Run: headless pygame with SDL's dummy video driver; simulated clock (each Clock.tick advances the game by its frame time, no real sleeping); random seed 0; keys injected as events and as key.get_pressed() state; mouse plan: one left click at the window centre at the start of phase 2, then a move to the lower-right quarter at the start of phase 3.
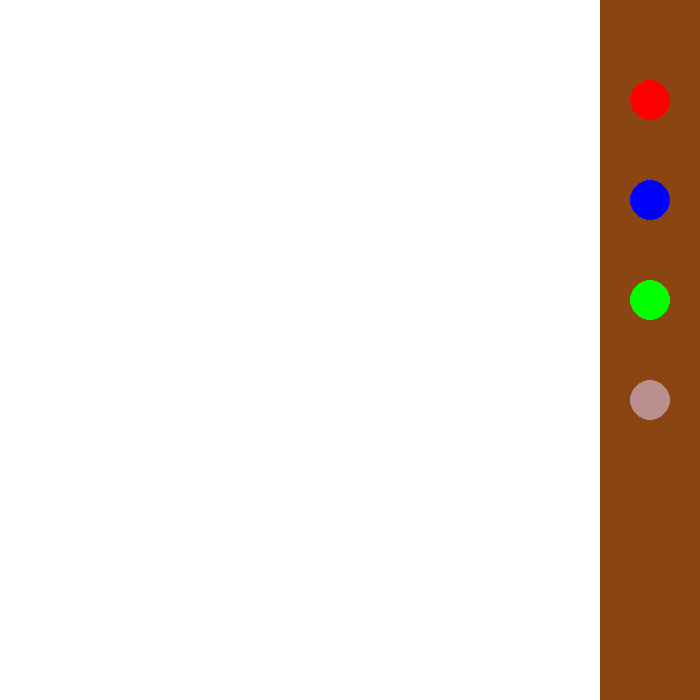
Frame 1 of 4 · flips 1–60 · no input
Frame 2 of 4 · flips 61–180 · clicked the window centre · tapped SPACE, RETURN · held RIGHT (→), D · screen unchanged from frame 1, image omitted
Frame 3 of 4 · flips 181–300 · moved the mouse to the lower-right quarter · held DOWN (↓), S · screen unchanged from frame 2, image omitted
Frame 4 of 4 · flips 301–420 · held LEFT (←), A, UP (↑), W · screen unchanged from frame 3, image omitted

The pygame program that drew these frames:

import pygame
from pygame import *

pygame.init()

window_size = 700

palette_colour = (139, 69, 19)
palette_coordinates = (600, 0, 100, window_size) #(x, y, width, length)

# Set up the drawing window
screen = pygame.display.set_mode([700, 700])

drawing_surface = pygame.Surface((700, 700))

RED = (255, 0, 0)
BLUE = (0, 0, 255)
GREEN = (0, 255, 0)
ERASER = (188, 143, 143)
WHITE = (255, 255, 255)
colour_selected = (255, 255, 255)

class Colour_option:
    def __init__(self, coordinate, colour, radius):
        self.coordinate = coordinate
        self.colour = colour
        self.radius = radius
        
    def draw_paint_option(self):
        pygame.draw.circle(drawing_surface, self.colour, self.coordinate, self.radius, 0) 
        
    def check_if_clicked(self, mouse_pos):
        global colour_selected
        colour_selected = screen.get_at(mouse_pos)[:3]
        if colour_selected == ERASER:
                    colour_selected = WHITE
        
        return colour_selected

paint_options = []

red_coord = (650, 100)
red_option = Colour_option(red_coord, RED, 20)
paint_options.append(red_option)


blue_coord = (650, 200)
blue_option = Colour_option(blue_coord, BLUE, 20)
paint_options.append(blue_option)


green_coord = (650, 300)
green_option = Colour_option(green_coord, GREEN, 20)
paint_options.append(green_option)


eraser_coord = (650, 400)
eraser_option = Colour_option(eraser_coord, ERASER, 20)
paint_options.append(eraser_option)


#Run until the user asks to quit
running = True

# Fill the background with white initially
screen.fill((255, 255, 255))
drawing_surface.fill((255, 255, 255))


pygame.draw.rect(drawing_surface, palette_colour, palette_coordinates)
    
for paint in paint_options:
    paint.draw_paint_option()
    
pygame.display.update()


while running:
    for event in pygame.event.get():
        if event.type == pygame.QUIT:
            running = False                
        if event.type == pygame.MOUSEBUTTONDOWN:
            print(event.type)
            pen_pos = pygame.mouse.get_pos()
            
            if pen_pos[0] > 600:
                for paint in paint_options:
                    paint.check_if_clicked(pen_pos)
                       
            if pen_pos[0] < 600:
                pygame.draw.circle(drawing_surface, colour_selected, pen_pos, 5, 0)
        

                
    # draw the drawing surface onto the screen
    screen.blit(drawing_surface, (0, 0))
    
    # update the display
    pygame.display.flip()
 
            

# Done! Time to quit.
pygame.quit()
